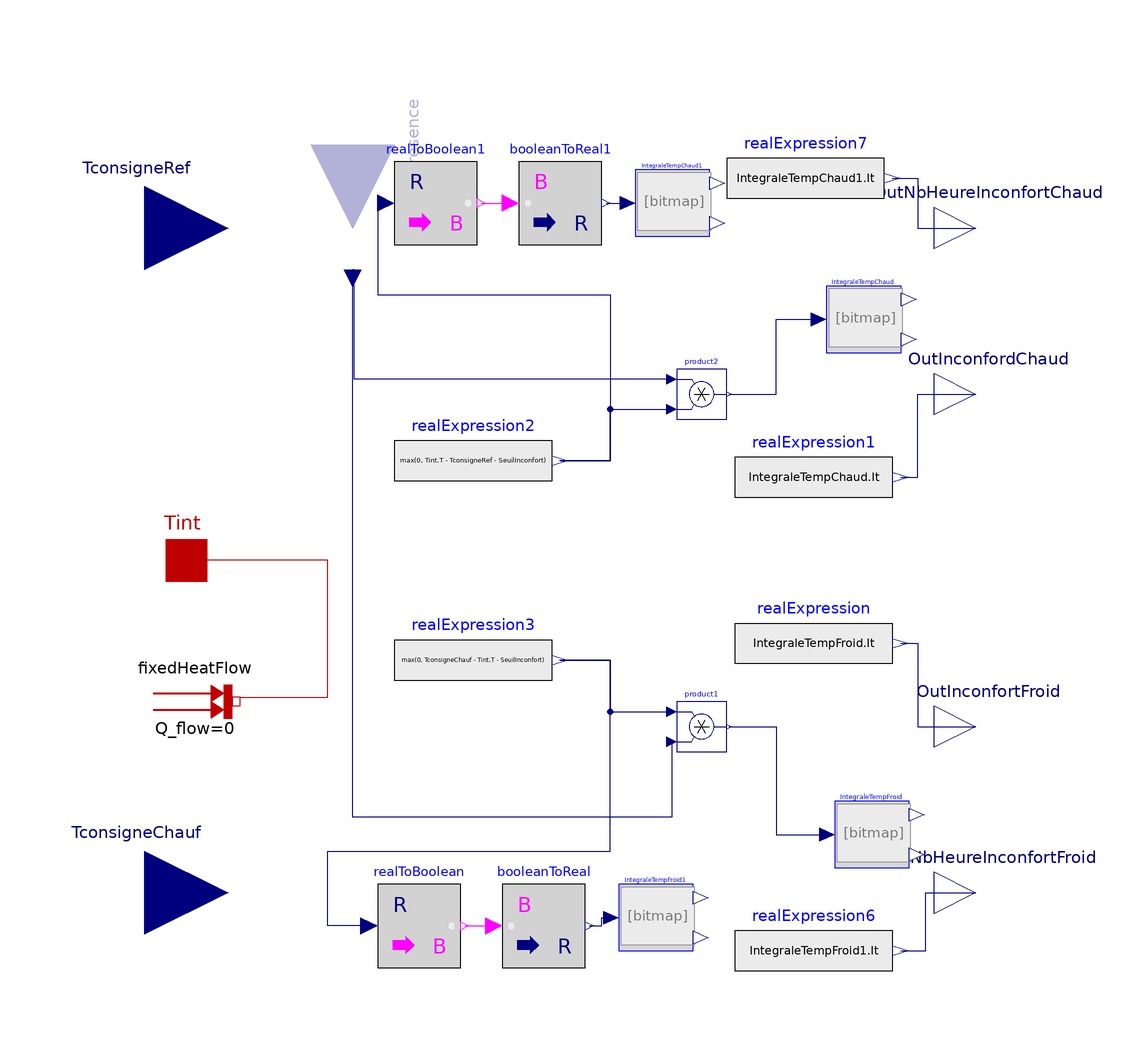

This picture is the connection diagram that the Modelica source below describes through its graphical annotations.

model ThDiscomfort
  "Measure of warm and cold discomfort of indoor temperature relative to the setpoint"
  import BuildSysPro;

parameter Real SeuilInconfort= 1 "Comfort range";
parameter Boolean UsePresence=false
    "Consider occupancy (by default the building is considered always occupied)"                        annotation(Evaluate=true,HideResult=true,choices(choice=true "yes", choice=false "no", radioButtons=true));
  // Public components
  BuildSysPro.BaseClasses.HeatTransfer.Interfaces.HeatPort_a Tint
    annotation (Placement(transformation(extent={{-100,-10},{-80,10}})));
  Modelica.Blocks.Interfaces.RealInput TconsigneChauf
    "Heating setpoint temperature in Kelvin"
    annotation (Placement(transformation(
        extent={{-20,-20},{20,20}},
        rotation=0,
        origin={-100,-80}),iconTransformation(
        extent={{-14,-14},{14,14}},
        rotation=0,
        origin={-86,-66})));
  Modelica.Blocks.Interfaces.RealInput TconsigneRef
    "Cooling setpoint temperature in Kelvin"
    annotation (Placement(transformation(
        extent={{-20,-20},{20,20}},
        rotation=0,
        origin={-100,80}), iconTransformation(
        extent={{-14,-14},{14,14}},
        rotation=0,
        origin={-86,66})));

  Modelica.Blocks.Interfaces.RealInput Presence if UsePresence
    "Presence 1 / Absence 0"
    annotation (Placement(transformation(
        extent={{-20,-20},{20,20}},
        rotation=270,
        origin={-50,100}), iconTransformation(
        extent={{-14,-14},{14,14}},
        rotation=270,
        origin={1.77636e-015,86})));
  Modelica.Blocks.Interfaces.RealOutput OutInconfortFroid
    "Cold discomfort measurement in [C°.h]"
                                          annotation (Placement(transformation(
          extent={{90,-50},{110,-30}}),
                                      iconTransformation(extent={{100,-60},
            {120,-40}})));
  Modelica.Blocks.Interfaces.RealOutput OutInconfordChaud
    "Warm  discomfort measurement in [°C.h]" annotation (Placement(transformation(
          extent={{90,30},{110,50}}),   iconTransformation(extent={{100,40},{120,
            60}})));
  Modelica.Blocks.Interfaces.RealOutput OutNbHeureInconfortFroid
    "Number of cold discomfort hours [h]" annotation (Placement(transformation(
          extent={{90,-90},{110,-70}}),
                                      iconTransformation(extent={{100,-90},{120,
            -70}})));
  Modelica.Blocks.Interfaces.RealOutput OutNbHeureInconfortChaud
    "Number of warm discomfort hours [h]" annotation (Placement(transformation(
          extent={{90,70},{110,90}}), iconTransformation(extent={{100,70},{120,90}})));

// Internal components

protected
  Modelica.Blocks.Interfaces.RealInput Presence_internal
    "Internal connector required in the case of conditional connection"
    annotation (Placement(transformation(
        extent={{-4,-4},{4,4}},
        rotation=270,
        origin={-50,70})));

  BuildSysPro.Utilities.Analysis.TimeIntegral IntegraleTempChaud(Dt=3600)
    "Hour degrees above a threshold of discomfort" annotation (Placement(
        transformation(
        extent={{-9,-8},{9,8}},
        rotation=0,
        origin={73,58})));
  BuildSysPro.Utilities.Analysis.TimeIntegral IntegraleTempFroid(Dt=3600)
    "Hour degrees below the threshold of discomfort" annotation (Placement(
        transformation(
        extent={{-9,-8},{9,8}},
        rotation=0,
        origin={75,-66})));
  Modelica.Blocks.Sources.RealExpression realExpression(y=IntegraleTempFroid.It)
    annotation (Placement(transformation(extent={{42,-32},{80,-8}})));
  Modelica.Blocks.Sources.RealExpression realExpression1(y=IntegraleTempChaud.It)
    annotation (Placement(transformation(extent={{42,8},{80,32}})));

  Modelica.Blocks.Math.Product product2
    annotation (Placement(transformation(extent={{28,34},{40,46}})));
  Modelica.Blocks.Math.Product product1
    annotation (Placement(transformation(extent={{28,-46},{40,-34}})));

  Modelica.Blocks.Sources.RealExpression realExpression2(y=max(0, Tint.T -
        TconsigneRef - SeuilInconfort))
    annotation (Placement(transformation(extent={{-40,12},{-2,36}})));
  Modelica.Blocks.Sources.RealExpression realExpression3(y=max(0,
        TconsigneChauf - Tint.T - SeuilInconfort))
    annotation (Placement(transformation(extent={{-40,-36},{-2,-12}})));

  BuildSysPro.Utilities.Analysis.TimeIntegral IntegraleTempChaud1(Dt=3600)
    "Hour degrees above a threshold of discomfort" annotation (Placement(
        transformation(
        extent={{-9,-8},{9,8}},
        rotation=0,
        origin={27,86})));
  BuildSysPro.Utilities.Analysis.TimeIntegral IntegraleTempFroid1(Dt=3600)
    "Hour degrees below the threshold of discomfort" annotation (Placement(
        transformation(
        extent={{-9,-8},{9,8}},
        rotation=0,
        origin={23,-86})));
  Modelica.Blocks.Sources.RealExpression realExpression6(y=IntegraleTempFroid1.It)
    annotation (Placement(transformation(extent={{42,-106},{80,-82}})));
  Modelica.Blocks.Sources.RealExpression realExpression7(y=IntegraleTempChaud1.It)
    annotation (Placement(transformation(extent={{40,80},{78,104}})));

  BuildSysPro.BaseClasses.HeatTransfer.Sources.FixedHeatFlow fixedHeatFlow(
      Q_flow=0)
    annotation (Placement(transformation(extent={{-98,-44},{-78,-24}})));
  Modelica.Blocks.Math.RealToBoolean realToBoolean
    annotation (Placement(transformation(extent={{-44,-98},{-24,-78}})));
  Modelica.Blocks.Math.BooleanToReal booleanToReal
    annotation (Placement(transformation(extent={{-14,-98},{6,-78}})));
  Modelica.Blocks.Math.BooleanToReal booleanToReal1
    annotation (Placement(transformation(extent={{-10,76},{10,96}})));
  Modelica.Blocks.Math.RealToBoolean realToBoolean1
    annotation (Placement(transformation(extent={{-40,76},{-20,96}})));
equation
  connect(Presence, Presence_internal);

  if not UsePresence then
    Presence_internal= 1;
  end if;
  connect(realExpression.y, OutInconfortFroid) annotation (Line(
      points={{81.9,-20},{86,-20},{86,-40},{100,-40}},
      color={0,0,127},
      smooth=Smooth.None));
  connect(realExpression1.y, OutInconfordChaud) annotation (Line(
      points={{81.9,20},{86,20},{86,40},{100,40}},
      color={0,0,127},
      smooth=Smooth.None));
  connect(product2.u1, Presence_internal) annotation (Line(
      points={{26.8,43.6},{-49.6,43.6},{-49.6,70},{-50,70}},
      color={0,0,127},
      smooth=Smooth.None));
  connect(product1.u2, Presence_internal) annotation (Line(
      points={{26.8,-43.6},{26.8,-61.8},{-50,-61.8},{-50,70}},
      color={0,0,127},
      smooth=Smooth.None));
  connect(realExpression2.y, product2.u2) annotation (Line(
      points={{-0.1,24},{12,24},{12,36.4},{26.8,36.4}},
      color={0,0,127},
      smooth=Smooth.None));
  connect(realExpression3.y, product1.u1) annotation (Line(
      points={{-0.1,-24},{12,-24},{12,-36.4},{26.8,-36.4}},
      color={0,0,127},
      smooth=Smooth.None));
  connect(product2.y, IntegraleTempChaud.u) annotation (Line(
      points={{40.6,40},{52,40},{52,58},{62.2,58}},
      color={0,0,127},
      smooth=Smooth.None));
  connect(product1.y, IntegraleTempFroid.u) annotation (Line(
      points={{40.6,-40},{52,-40},{52,-66},{64.2,-66}},
      color={0,0,127},
      smooth=Smooth.None));
  connect(realExpression6.y, OutNbHeureInconfortFroid) annotation (Line(
      points={{81.9,-94},{88,-94},{88,-80},{100,-80}},
      color={0,0,127},
      smooth=Smooth.None));
  connect(realExpression7.y, OutNbHeureInconfortChaud) annotation (Line(
      points={{79.9,92},{86,92},{86,80},{100,80}},
      color={0,0,127},
      smooth=Smooth.None));
  connect(fixedHeatFlow.port, Tint) annotation (Line(
      points={{-77,-33},{-56,-33},{-56,0},{-90,0}},
      color={191,0,0},
      smooth=Smooth.None));
  connect(booleanToReal.y, IntegraleTempFroid1.u) annotation (Line(
      points={{7,-88},{10,-88},{10,-86},{12.2,-86}},
      color={0,0,127},
      smooth=Smooth.None));
  connect(realToBoolean.y, booleanToReal.u) annotation (Line(
      points={{-23,-88},{-16,-88}},
      color={255,0,255},
      smooth=Smooth.None));
  connect(realToBoolean.u, realExpression3.y) annotation (Line(
      points={{-46,-88},{-56,-88},{-56,-70},{12,-70},{12,-24},{-0.1,-24}},
      color={0,0,127},
      smooth=Smooth.None));
  connect(realToBoolean1.y, booleanToReal1.u) annotation (Line(
      points={{-19,86},{-12,86}},
      color={255,0,255},
      smooth=Smooth.None));
  connect(booleanToReal1.y, IntegraleTempChaud1.u) annotation (Line(
      points={{11,86},{16.2,86}},
      color={0,0,127},
      smooth=Smooth.None));
  connect(realToBoolean1.u, realExpression2.y) annotation (Line(
      points={{-42,86},{-44,86},{-44,64},{12,64},{12,24},{-0.1,24}},
      color={0,0,127},
      smooth=Smooth.None));
  annotation (Diagram(coordinateSystem(preserveAspectRatio=false, extent={{-100,
            -100},{100,100}}),
                      graphics), Icon(coordinateSystem(preserveAspectRatio=false,
          extent={{-100,-100},{100,100}}),
                                      graphics={
        Rectangle(
          extent={{-100,100},{100,-100}},
          lineColor={0,0,0},
          fillColor={215,215,215},
          fillPattern=FillPattern.Solid),
        Ellipse(
          extent={{16,80},{76,20}},
          pattern=LinePattern.None,
          lineColor={0,0,0}),
        Ellipse(
          extent={{32,64},{38,58}},
          lineColor={255,0,0},
          fillPattern=FillPattern.Solid,
          fillColor={255,0,0}),
        Polygon(
          points={{56,-60},{36,-60},{36,-66},{56,-66},{56,-60}},
          lineColor={0,128,255},
          smooth=Smooth.None),
        Polygon(
          points={{34,-78},{46,-80},{56,-78},{68,-80},{74,-82},{76,-78},{84,
              -80},{82,-86},{76,-90},{64,-86},{56,-88},{48,-86},{38,-88},{
              30,-84},{30,-80},{34,-78}},
          lineColor={0,128,255},
          smooth=Smooth.None,
          fillColor={0,128,255},
          fillPattern=FillPattern.Solid),
        Line(
          points={{42,-60},{42,-66}},
          color={0,128,255},
          smooth=Smooth.None),
        Line(
          points={{44,-60},{44,-66}},
          color={0,128,255},
          smooth=Smooth.None),
        Line(
          points={{46,-60},{46,-66}},
          color={0,128,255},
          smooth=Smooth.None),
        Line(
          points={{48,-60},{48,-66}},
          color={0,128,255},
          smooth=Smooth.None),
        Line(
          points={{50,-60},{50,-66}},
          color={0,128,255},
          smooth=Smooth.None),
        Line(
          points={{40,40},{54,40}},
          color={255,0,0},
          smooth=Smooth.None),
        Ellipse(
          extent={{44,34},{50,28}},
          lineColor={255,0,0},
          fillPattern=FillPattern.Solid,
          fillColor={255,0,0}),
        Rectangle(
          extent={{50,32},{44,40}},
          lineColor={255,0,0},
          fillColor={255,0,0},
          fillPattern=FillPattern.Solid),
        Ellipse(extent={{24,60},{22,58}}, lineColor={255,0,0}),
        Ellipse(extent={{24,56},{22,54}}, lineColor={255,0,0}),
        Ellipse(extent={{24,52},{22,50}}, lineColor={255,0,0}),
        Ellipse(extent={{24,48},{22,46}}, lineColor={255,0,0}),
        Ellipse(
          extent={{-40,-96},{0,-58}},
          lineColor={0,0,0},
          lineThickness=0.5,
          fillColor={191,0,0},
          fillPattern=FillPattern.Solid),
        Rectangle(
          extent={{-32,42},{-8,-66}},
          lineColor={191,0,0},
          fillColor={191,0,0},
          fillPattern=FillPattern.Solid),
        Polygon(
          points={{-32,42},{-32,82},{-30,88},{-26,90},{-20,92},{-14,90},{
              -10,88},{-8,82},{-8,42},{-32,42}},
          lineColor={0,0,0},
          lineThickness=0.5),
        Line(points={{-60,-18},{-32,-18}}, color={0,0,0}),
        Line(points={{-60,22},{-32,22}}, color={0,0,0}),
        Line(points={{-60,62},{-32,62}}, color={0,0,0}),
        Line(
          points={{-8,42},{-8,-62}},
          color={0,0,0},
          thickness=0.5),
        Line(
          points={{-32,42},{-32,-62}},
          color={0,0,0},
          thickness=0.5),
        Ellipse(
          extent={{54,64},{60,58}},
          lineColor={255,0,0},
          fillPattern=FillPattern.Solid,
          fillColor={255,0,0}),
        Ellipse(
          extent={{16,-20},{76,-80}},
          pattern=LinePattern.None,
          lineColor={0,0,0}),
        Ellipse(
          extent={{32,-36},{38,-42}},
          lineColor={0,128,255},
          fillPattern=FillPattern.Solid,
          fillColor={0,128,255}),
        Ellipse(
          extent={{54,-36},{60,-42}},
          lineColor={0,128,255},
          fillPattern=FillPattern.Solid,
          fillColor={0,128,255}),
        Line(
          points={{38,-60},{38,-66}},
          color={0,128,255},
          smooth=Smooth.None),
        Line(
          points={{40,-60},{40,-66}},
          color={0,128,255},
          smooth=Smooth.None),
        Line(
          points={{54,-60},{54,-66}},
          color={0,128,255},
          smooth=Smooth.None),
        Line(
          points={{52,-60},{52,-66}},
          color={0,128,255},
          smooth=Smooth.None),
        Text(
          extent={{-94,140},{96,114}},
          lineColor={0,0,255},
          textString="%name"),
        Ellipse(extent={{26,76},{68,24}}, lineColor={0,0,0}),
        Ellipse(extent={{26,-24},{68,-76}}, lineColor={0,0,0})}),
    Documentation(info="<html>
<p><i><b>This model calculates the hourly integral characterising both warm and cold discomfort</b></i></p>
<p><u><b>Hypothesis and equations</b></u></p>
<p>This model calculates the hourly integral of the difference between indoor temperature and thermally-acceptable condition range.</p>
<p>This range is defined by the parameter <i>SeuilInconfort</i> around the setpoint temperature. This range is not shown on the graph below.</p>
<p><br><img src=\"modelica://BuildSysPro/Resources/Images/Inconfort.png\"/></p>
<p><u><b>Bibliography</b></u></p>
<p>none</p>
<p><u><b>Instructions for use</b></u></p>
<p>Connect the thermal Port <i>Tint</i> to the thermal zone to be monitored.</p>
<p>Connect the realInput <i>Tconsignechauf</i> and <i>TconsigneRef </i>to the cooling and heating setpoint temperature defined in a scenario. This setpoint may include low temperature setpoints.</p>
<p>Set discomfort threshold for the study. The more it is high, the more discomfort will be low because the comfort range will be larger.</p>
<p>Precise if presence is taken into account. The inclusion of presence allows to not overestimate the discomfort by preventing its calculation during occupants absence.</p>
<p><u><b>Known limits / Use precautions</b></u></p>
<p>The outputs <i>OutInconfortFroid</i> and <i>OutInconfortChaud</i> are positive and in [&deg;C.h] unit. It is the difference in absolute value between the range of acceptable thermal comfort and indoor temperature which is integrated over time.</p>
<p>The outputs <i>OutNbHeureInconfortFroid</i> and <i>OutNbHeureInconfortChaud</i> are positive and in [h] unit. They indicate the number of dicomfort hours.</p>
<p><u><b>Validations</b></u></p>
<p>Validated model - Gilles Plessis 06/2012</p>
<p><b>--------------------------------------------------------------<br>
Licensed by EDF under a 3-clause BSD-license<br>
Copyright &copy; EDF2009 - 2024<br>
BuildSysPro version 3.7.0<br>
Author : Gilles PLESSIS, EDF (2012)<br>
--------------------------------------------------------------</b></p>
</html>",                                                                    revisions="<html>
<p>Gilles Plessis 03/2013 : </p>
<p><ul>
<li>Modification du modèle d'inconfort thermique pour prendre en compte une température de consigne différente pour le rafraichissement et le chauffage. Le changement est donc rétro-comptatible en connectant la même température de consigne sur les ports<i> TconsigneRef</i> et<i> TconsigneChauf,</i></li>
<li>Changement de nom du port <i>Tconsigne en TconsigneChauf,</i></li>
<li>Ajout d'une sortie indiquant le nombre d'heure d'inconfort chaud,</li>
<li>Ajout de la condition limite Q_flow=0.</li>
</ul></p>
</html>"));
end ThDiscomfort;